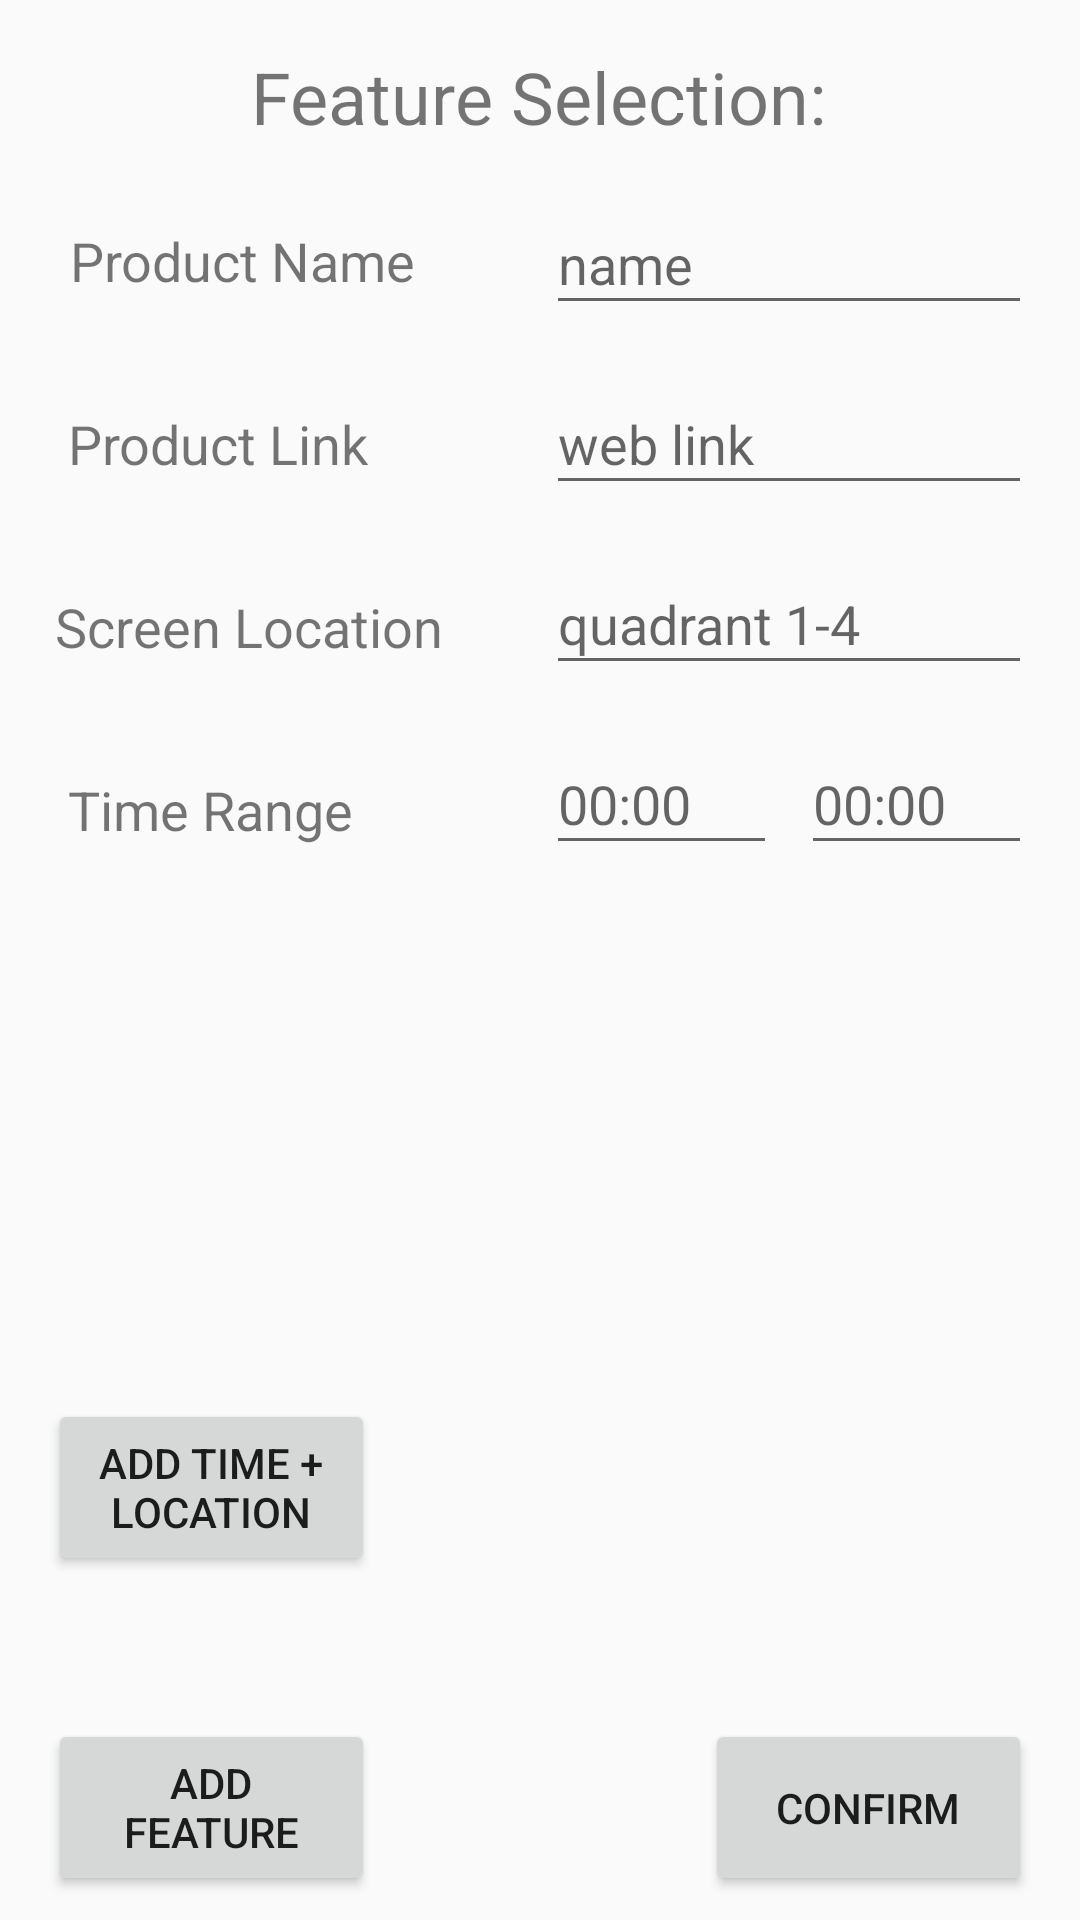

Write the Android layout XML for this screen, with the resource values it uses.
<!-- AndroidManifest.xml: application theme AppTheme -->
<!-- res/layout/product_log2.xml -->
<?xml version="1.0" encoding="utf-8"?>
<android.support.constraint.ConstraintLayout xmlns:android="http://schemas.android.com/apk/res/android"
    xmlns:app="http://schemas.android.com/apk/res-auto"
    xmlns:tools="http://schemas.android.com/tools"
    android:id="@+id/constraintLayout"
    android:layout_width="match_parent"
    android:layout_height="match_parent"
    android:layout_centerInParent="false"
    android:background="#00464545"
    tools:context=".MainActivity">
    ​
    <EditText
        android:id="@+id/editText_time_start"
        android:layout_width="77dp"
        android:layout_height="44dp"
        android:layout_marginTop="16dp"
        android:layout_marginEnd="8dp"
        android:layout_marginRight="8dp"
        android:ems="10"
        android:hint="@string/time_hint_start"
        android:importantForAutofill="no"
        android:inputType="textPersonName"
        app:layout_constraintEnd_toStartOf="@+id/editText_time_end"
        app:layout_constraintTop_toBottomOf="@+id/editText_location" />

    <EditText
        android:id="@+id/editText_time_end"
        android:layout_width="77dp"
        android:layout_height="44dp"
        android:layout_marginTop="16dp"
        android:layout_marginEnd="16dp"
        android:layout_marginRight="16dp"
        android:ems="10"
        android:hint="@string/time_hint_end"
        android:importantForAutofill="no"
        android:inputType="textPersonName"
        app:layout_constraintEnd_toEndOf="parent"
        app:layout_constraintTop_toBottomOf="@+id/editText_location" />
    ​
    <TextView
        android:id="@+id/textView_time"
        android:layout_width="137dp"
        android:layout_height="45dp"
        android:layout_marginStart="8dp"
        android:layout_marginLeft="8dp"
        android:layout_marginTop="16dp"
        android:layout_marginEnd="8dp"
        android:layout_marginRight="8dp"
        android:text="@string/time_message"
        android:textSize="18sp"
        app:layout_constraintEnd_toStartOf="@+id/editText_time_start"
        app:layout_constraintStart_toStartOf="parent"
        app:layout_constraintTop_toBottomOf="@+id/textView_location"
        android:gravity="center_vertical"
        />
    ​
    <TextView
        android:id="@+id/textView_location"
        android:layout_width="137dp"
        android:layout_height="45dp"
        android:layout_marginStart="8dp"
        android:layout_marginLeft="8dp"
        android:layout_marginTop="16dp"
        android:layout_marginEnd="16dp"
        android:layout_marginRight="16dp"
        android:text="@string/location_message"
        android:textSize="18sp"
        app:layout_constraintEnd_toStartOf="@+id/editText_location"
        app:layout_constraintHorizontal_bias="0.493"
        app:layout_constraintStart_toStartOf="parent"
        app:layout_constraintTop_toBottomOf="@+id/textView_link"
        android:gravity="center_vertical"
        />
    ​
    <EditText
        android:id="@+id/editText_location"
        android:layout_width="162dp"
        android:layout_height="44dp"
        android:layout_marginTop="16dp"
        android:layout_marginEnd="16dp"
        android:layout_marginRight="16dp"
        android:ems="10"
        android:hint="@string/location_hint"
        android:importantForAutofill="no"
        android:inputType="textPersonName"
        app:layout_constraintEnd_toEndOf="parent"
        app:layout_constraintTop_toBottomOf="@+id/editText_link" />
    ​
    <EditText
        android:id="@+id/editText_link"
        android:layout_width="162dp"
        android:layout_height="44dp"
        android:layout_marginTop="16dp"
        android:layout_marginEnd="16dp"
        android:layout_marginRight="16dp"
        android:ems="10"
        android:hint="web link"
        android:importantForAutofill="no"
        android:inputType="textPersonName"
        app:layout_constraintEnd_toEndOf="parent"
        app:layout_constraintTop_toBottomOf="@+id/editText_name" />
    ​
    <TextView
        android:id="@+id/textView_link"
        android:layout_width="137dp"
        android:layout_height="45dp"
        android:layout_marginStart="8dp"
        android:layout_marginLeft="8dp"
        android:layout_marginTop="16dp"
        android:layout_marginEnd="8dp"
        android:layout_marginRight="8dp"
        android:text="@string/link_message"
        android:textSize="18sp"
        app:layout_constraintEnd_toStartOf="@+id/editText_link"
        app:layout_constraintStart_toStartOf="parent"
        app:layout_constraintTop_toBottomOf="@+id/textView_name"
        android:gravity="center_vertical"
        />
    ​
    <TextView
        android:id="@+id/textView_header"
        android:layout_width="wrap_content"
        android:layout_height="wrap_content"
        android:layout_marginStart="8dp"
        android:layout_marginLeft="8dp"
        android:layout_marginTop="16dp"
        android:layout_marginEnd="8dp"
        android:layout_marginRight="8dp"
        android:text="@string/title_message"
        android:textSize="24sp"
        app:layout_constraintEnd_toEndOf="parent"
        app:layout_constraintHorizontal_bias="0.497"
        app:layout_constraintStart_toStartOf="parent"
        app:layout_constraintTop_toTopOf="parent" />
    ​
    <Button
        android:id="@+id/button_add"
        android:layout_width="109dp"
        android:layout_height="59dp"
        android:layout_marginStart="16dp"
        android:layout_marginLeft="16dp"
        android:layout_marginBottom="8dp"
        android:text="@string/button_add_message"
        app:layout_constraintBottom_toBottomOf="parent"
        app:layout_constraintStart_toStartOf="parent" />
    ​
    <Button
        android:id="@+id/button_confirm"
        android:layout_width="109dp"
        android:layout_height="59dp"
        android:layout_marginTop="8dp"
        android:layout_marginEnd="16dp"
        android:layout_marginRight="16dp"
        android:layout_marginBottom="8dp"
        android:text="@string/button_confirm_message"
        app:layout_constraintBottom_toBottomOf="parent"
        app:layout_constraintEnd_toEndOf="parent"
        app:layout_constraintTop_toBottomOf="@+id/editText_time_end"
        app:layout_constraintVertical_bias="1.0" />
    ​

    <TextView
        android:id="@+id/textView_name"
        android:layout_width="137dp"
        android:layout_height="45dp"
        android:layout_marginStart="8dp"
        android:layout_marginTop="16dp"
        android:layout_marginEnd="8dp"
        android:text="@string/name_message"
        android:textSize="18sp"
        app:layout_constraintEnd_toStartOf="@+id/editText_name"
        app:layout_constraintHorizontal_bias="0.53"
        app:layout_constraintStart_toStartOf="parent"
        app:layout_constraintTop_toBottomOf="@+id/textView_header"
        android:gravity="center_vertical"
        />
    ​
    <EditText
        android:id="@+id/editText_name"
        android:layout_width="162dp"
        android:layout_height="44dp"
        android:layout_marginTop="16dp"
        android:layout_marginEnd="16dp"
        android:layout_marginRight="16dp"
        android:ems="10"
        android:hint="@string/name_hint"
        android:inputType="textPersonName"
        app:layout_constraintEnd_toEndOf="parent"
        app:layout_constraintTop_toBottomOf="@+id/textView_header" />
    ​
    <Button
        android:id="@+id/button_add_times"
        android:layout_width="109dp"
        android:layout_height="59dp"
        android:layout_marginStart="16dp"
        android:layout_marginLeft="16dp"
        android:layout_marginTop="8dp"
        android:layout_marginBottom="40dp"
        android:text="@string/add_time_loc_message"
        app:layout_constraintBottom_toTopOf="@+id/button_add"
        app:layout_constraintStart_toStartOf="parent"
        app:layout_constraintTop_toBottomOf="@+id/textView_time"
        app:layout_constraintVertical_bias="0.956" />
    ​
</android.support.constraint.ConstraintLayout>
<!-- resources referenced by this layout -->
<resources>
  <string name="add_time_loc_message">Add Time + Location</string>
  <string name="button_add_message">Add Feature</string>
  <string name="button_confirm_message">Confirm</string>
  <string name="link_message">Product Link</string>
  <string name="location_hint">quadrant 1-4</string>
  <string name="location_message">Screen Location</string>
  <string name="name_hint">name</string>
  <string name="name_message">Product Name</string>
  <string name="time_hint_end">00:00</string>
  <string name="time_hint_start">00:00</string>
  <string name="time_message">Time Range</string>
  <string name="title_message">Feature Selection:</string>
  <style name="AppTheme" parent="Theme.AppCompat.Light.DarkActionBar">
          
          <item name="colorPrimary">@color/colorPrimary</item>
          <item name="colorPrimaryDark">@color/colorPrimaryDark</item>
          <item name="colorAccent">@color/colorAccent</item>
      </style>
  <!-- not gathered from this repository: default colours our renderer supplied (Android Studio template values) -->
  <color name="colorPrimary">#FF6200EE</color>
  <color name="colorPrimaryDark">#FF3700B3</color>
  <color name="colorAccent">#FF03DAC5</color>
</resources>
